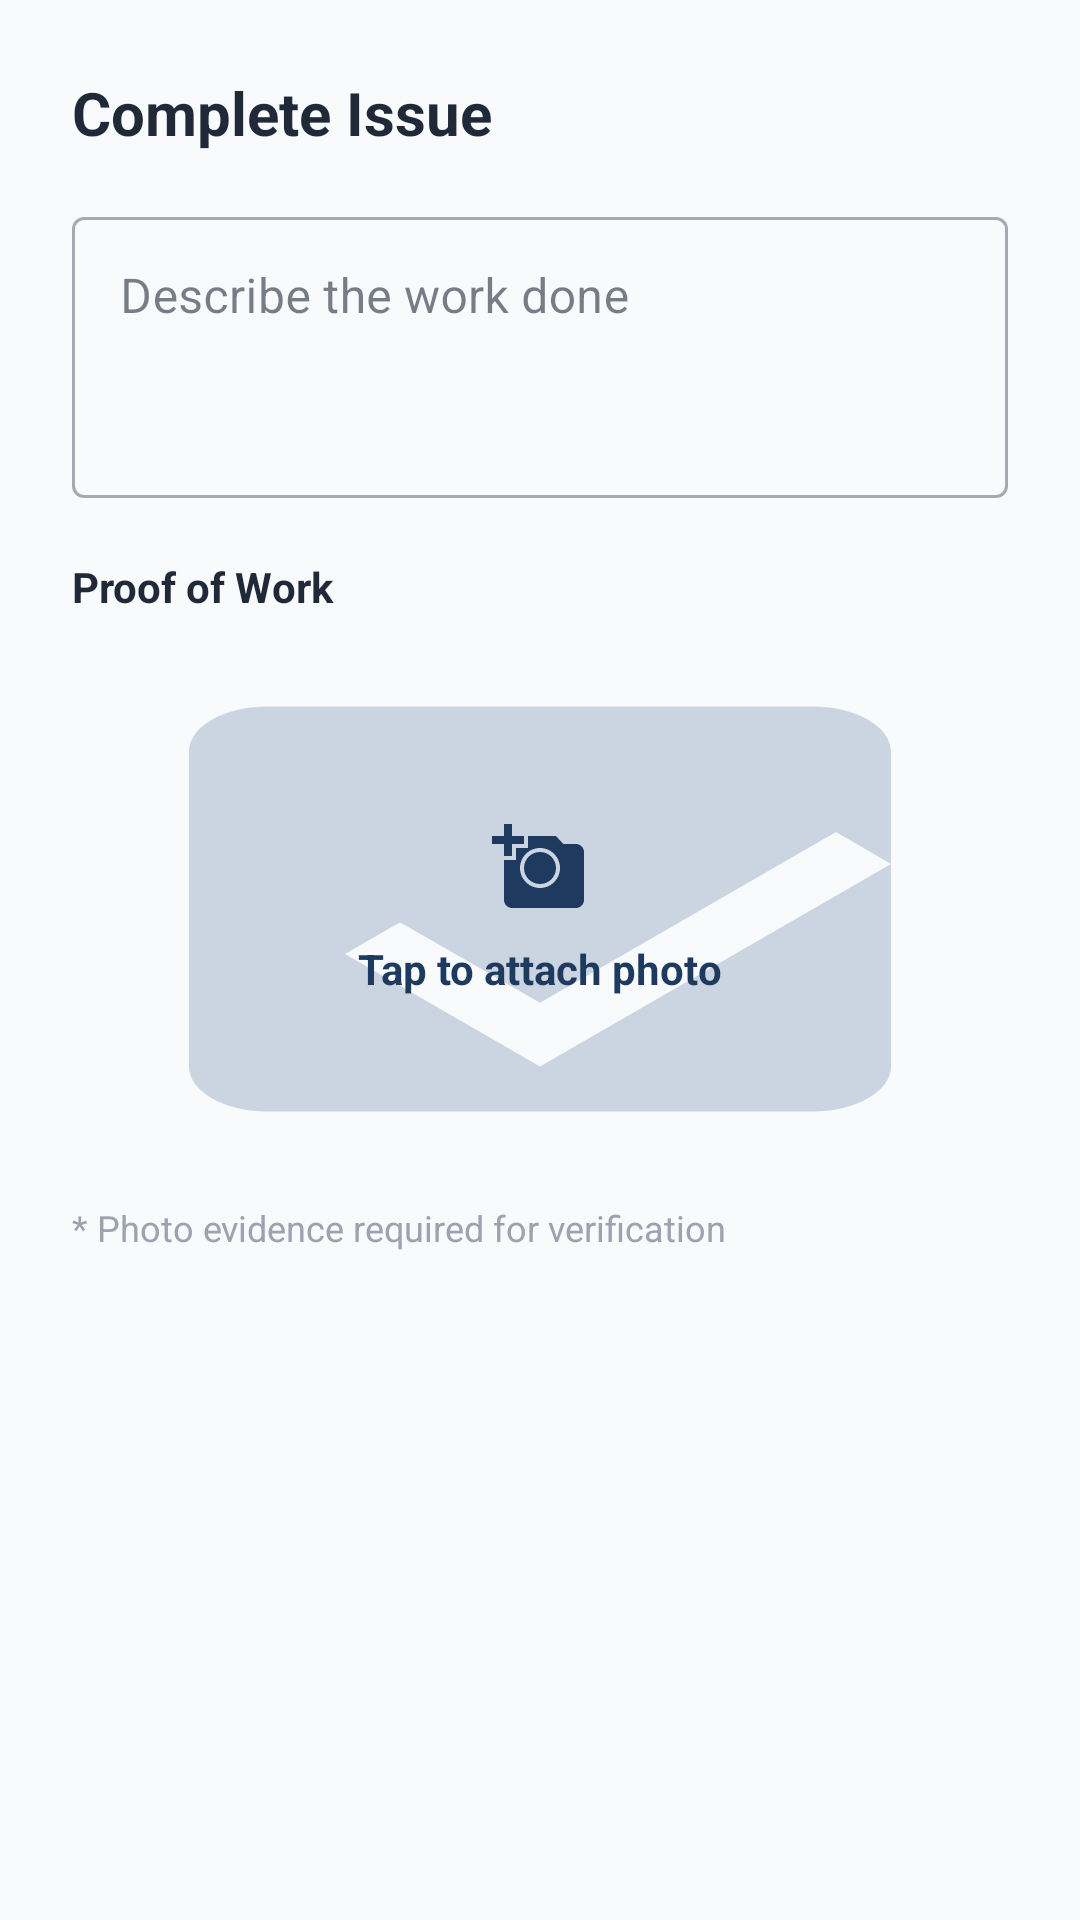

Here is an Android app screen rendered from its layout file. Give the layout XML and the strings, colors and styles it references.
<!-- AndroidManifest.xml: application theme Theme.CivicEye -->
<!-- res/layout/dialog_complete_issue.xml -->
<?xml version="1.0" encoding="utf-8"?>
<ScrollView xmlns:android="http://schemas.android.com/apk/res/android"
    xmlns:app="http://schemas.android.com/apk/res-auto"
    android:layout_width="match_parent"
    android:layout_height="match_parent">

    <LinearLayout
        android:layout_width="match_parent"
        android:layout_height="wrap_content"
        android:orientation="vertical"
        android:padding="24dp">

        <TextView
            android:layout_width="match_parent"
            android:layout_height="wrap_content"
            android:text="Complete Issue"
            android:textSize="20sp"
            android:textStyle="bold"
            android:textColor="@color/text_primary"
            android:layout_marginBottom="16dp"/>

        <com.google.android.material.textfield.TextInputLayout
            style="@style/Widget.MaterialComponents.TextInputLayout.OutlinedBox"
            android:layout_width="match_parent"
            android:layout_height="wrap_content"
            android:hint="Describe the work done">

            <com.google.android.material.textfield.TextInputEditText
                android:id="@+id/etNotes"
                android:layout_width="match_parent"
                android:layout_height="wrap_content"
                android:minLines="3"
                android:gravity="top|start"
                android:inputType="textMultiLine"/>

        </com.google.android.material.textfield.TextInputLayout>

        <TextView
            android:layout_width="match_parent"
            android:layout_height="wrap_content"
            android:text="Proof of Work"
            android:textStyle="bold"
            android:textColor="@color/text_primary"
            android:layout_marginTop="20dp"
            android:layout_marginBottom="8dp"/>

        <FrameLayout
            android:id="@+id/layoutAttachPhoto"
            android:layout_width="match_parent"
            android:layout_height="180dp"
            android:background="@drawable/bg_empty_state_gray"
            android:clickable="true"
            android:focusable="true"
            android:foreground="?attr/selectableItemBackground">

            
            <LinearLayout
                android:layout_width="wrap_content"
                android:layout_height="wrap_content"
                android:layout_gravity="center"
                android:gravity="center"
                android:orientation="vertical">

                <ImageView
                    android:layout_width="32dp"
                    android:layout_height="32dp"
                    android:src="@drawable/ic_add_a_photo"
                    app:tint="@color/brand_primary"/>

                <TextView
                    android:layout_width="wrap_content"
                    android:layout_height="wrap_content"
                    android:text="Tap to attach photo"
                    android:textColor="@color/brand_primary"
                    android:textStyle="bold"
                    android:layout_marginTop="8dp"/>
            </LinearLayout>

            
            <ImageView
                android:id="@+id/ivProofPreview"
                android:layout_width="match_parent"
                android:layout_height="match_parent"
                android:scaleType="centerCrop"
                android:visibility="gone"/>

        </FrameLayout>

        
        <TextView
            android:layout_width="wrap_content"
            android:layout_height="wrap_content"
            android:text="* Photo evidence required for verification"
            android:textColor="@color/text_hint"
            android:textSize="12sp"
            android:layout_marginTop="8dp"/>

    </LinearLayout>
</ScrollView>
<!-- resources referenced by this layout -->
<resources>
  <color name="brand_primary">#1E3A5F</color>\r
  <color name="text_hint">#9CA3AF</color>
  <color name="text_primary">#1F2937</color>
  <!-- drawable bg_empty_state_gray (drawable) -->
  <vector xmlns:android="http://schemas.android.com/apk/res/android"
      android:width="120dp"
      android:height="120dp"
      android:viewportWidth="24"
      android:viewportHeight="24"
      android:tint="#CBD5E1">
    <path
        android:fillColor="@android:color/white"
        android:pathData="M19,3H5c-1.1,0 -2,0.9 -2,2v14c0,1.1 0.9,2 2,2h14c1.1,0 2,-0.9 2,-2V5c0,-1.1 -0.9,-2 -2,-2zm-7,16l-5,-5 1.41,-1.41L12,16.17l7.59,-7.59L21,10l-9,9z"/>
  </vector>
  <!-- drawable ic_add_a_photo (drawable) -->
  <vector xmlns:android="http://schemas.android.com/apk/res/android"
      android:width="24dp"
      android:height="24dp"
      android:viewportWidth="24"
      android:viewportHeight="24"
      android:tint="?attr/colorControlNormal">
    <path
        android:fillColor="@android:color/white"
        android:pathData="M3,4V1h2v3h3v2H5v3H3V6H0V4H3z M6,10V7h3V4h7l1.83,2H21c1.1,0 2,0.9 2,2v12c0,1.1 -0.9,2 -2,2H5c-1.1,0 -2,-0.9 -2,-2V10H6z M12,17c2.76,0 5,-2.24 5,-5s-2.24,-5 -5,-5c-2.76,0 -5,2.24 -5,5S9.24,17 12,17z M12,16c-2.21,0 -4,-1.79 -4,-4s1.79,-4 4,-4s4,1.79 4,4S14.21,16 12,16z"/>
  </vector>
  <style name="Theme.CivicEye" parent="Theme.Material3.Light.NoActionBar">
          
          <item name="colorPrimary">@color/brand_primary</item>
          <item name="colorPrimaryDark">@color/brand_primary_dark</item>
          <item name="colorPrimaryVariant">@color/brand_primary_light</item>
          <item name="colorOnPrimary">@color/text_on_primary</item>
          
          
          <item name="colorSecondary">@color/civilian_primary</item>
          <item name="colorSecondaryVariant">@color/civilian_primary_dark</item>
          <item name="colorOnSecondary">@color/text_on_primary</item>
          
          
          <item name="android:colorBackground">@color/background</item>
          <item name="colorSurface">@color/surface</item>
          <item name="colorSurfaceVariant">@color/surface_variant</item>
          <item name="colorOnSurface">@color/text_primary</item>
          <item name="colorOnSurfaceVariant">@color/text_secondary</item>
          
          
          <item name="android:statusBarColor">@color/brand_primary</item>
          <item name="android:navigationBarColor">@color/surface</item>
          <item name="android:windowLightStatusBar" tools:targetApi="m">false</item>
          
          
          <item name="colorError">@color/error</item>
          <item name="colorOnError">@color/text_on_primary</item>
          
          
          <item name="android:listDivider">@color/divider</item>
      </style>
  <color name="brand_primary_dark">#152A45</color>\r
  <color name="brand_primary_light">#2E5A8F</color>\r
  <color name="text_on_primary">#FFFFFF</color>
  <color name="civilian_primary">#2E8B57</color>
  <color name="civilian_primary_dark">#1F6B42</color>
  <color name="background">#F8FAFC</color>
  <color name="surface">#FFFFFF</color>
  <color name="surface_variant">#F1F5F9</color>
  <color name="text_secondary">#6B7280</color>
  <color name="error">#DC2626</color>
  <color name="divider">#F3F4F6</color>
</resources>
